Run: headless pygame with SDL's dummy video driver; simulated clock (each Clock.tick advances the game by its frame time, no real sleeping); random seed 0; keys injected as events and as key.get_pressed() state; no mouse input.
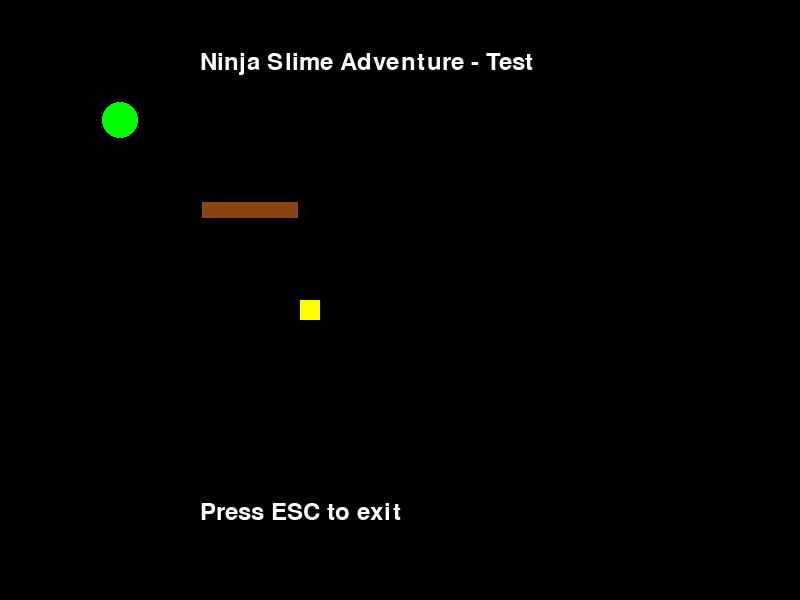
Frame 1 of 4 · flips 1–60 · no input
Frame 2 of 4 · flips 61–180 · tapped SPACE, RETURN · held RIGHT (→), D · screen unchanged from frame 1, image omitted
Frame 3 of 4 · flips 181–300 · held DOWN (↓), S · screen unchanged from frame 2, image omitted
Frame 4 of 4 · flips 301–420 · held LEFT (←), A, UP (↑), W · screen unchanged from frame 3, image omitted

The pygame program that drew these frames:

#!/usr/bin/env python3
"""
Test script for Ninja Slime Adventure game components
"""

import pygame
import sys

# Initialize Pygame
pygame.init()

# Test screen
screen = pygame.display.set_mode((800, 600))
pygame.display.set_caption("Ninja Slime Adventure - Test")

# Test colors
BLACK = (0, 0, 0)
WHITE = (255, 255, 255)
GREEN = (0, 255, 0)
RED = (255, 0, 0)
BLUE = (0, 0, 255)

# Test font
font = pygame.font.Font(None, 36)

def test_basic_components():
    """Test basic game components"""
    print("Testing basic components...")
    
    # Test slime creation
    slime_x, slime_y = 100, 100
    slime_width, slime_height = 40, 40
    
    # Test platform creation
    platform = pygame.Rect(200, 200, 100, 20)
    
    # Test key creation
    key_x, key_y = 300, 300
    key_width, key_height = 20, 20
    
    print("✓ Basic components created successfully")
    return True

def test_puzzle_logic():
    """Test puzzle game logic"""
    print("Testing puzzle logic...")
    
    # Test Wordle logic
    target_word = "SLIME"
    guess = "STARE"
    
    # Simple feedback logic
    feedback = []
    for i, letter in enumerate(guess):
        if i < len(target_word) and letter == target_word[i]:
            feedback.append("green")
        elif letter in target_word:
            feedback.append("yellow")
        else:
            feedback.append("gray")
    
    print(f"✓ Wordle feedback: {feedback}")
    
    # Test Tic Tac Toe logic
    board = [["" for _ in range(3)] for _ in range(3)]
    board[0][0] = "X"
    board[1][1] = "O"
    
    print(f"✓ Tic Tac Toe board: {board}")
    return True

def run_test_display():
    """Run a simple test display"""
    print("Running test display...")
    
    running = True
    clock = pygame.time.Clock()
    
    while running:
        for event in pygame.event.get():
            if event.type == pygame.QUIT:
                running = False
            elif event.type == pygame.KEYDOWN:
                if event.key == pygame.K_ESCAPE:
                    running = False
        
        # Clear screen
        screen.fill(BLACK)
        
        # Draw test elements
        # Slime
        pygame.draw.ellipse(screen, GREEN, (100, 100, 40, 40))
        pygame.draw.ellipse(screen, BLACK, (100, 100, 40, 40), 2)
        
        # Platform
        pygame.draw.rect(screen, (139, 69, 19), (200, 200, 100, 20))
        pygame.draw.rect(screen, BLACK, (200, 200, 100, 20), 2)
        
        # Key
        pygame.draw.rect(screen, (255, 255, 0), (300, 300, 20, 20))
        pygame.draw.circle(screen, (255, 255, 0), (310, 310), 8)
        
        # Text
        text = font.render("Ninja Slime Adventure - Test", True, WHITE)
        screen.blit(text, (200, 50))
        
        text2 = font.render("Press ESC to exit", True, WHITE)
        screen.blit(text2, (200, 500))
        
        pygame.display.flip()
        clock.tick(60)
    
    pygame.quit()

def main():
    print("=== Ninja Slime Adventure Test Suite ===")
    
    # Test basic components
    if test_basic_components():
        print("✓ Basic components test passed")
    
    # Test puzzle logic
    if test_puzzle_logic():
        print("✓ Puzzle logic test passed")
    
    # Run test display
    print("\nStarting test display...")
    run_test_display()
    
    print("\n=== All tests completed ===")

if __name__ == "__main__":
    main() 
